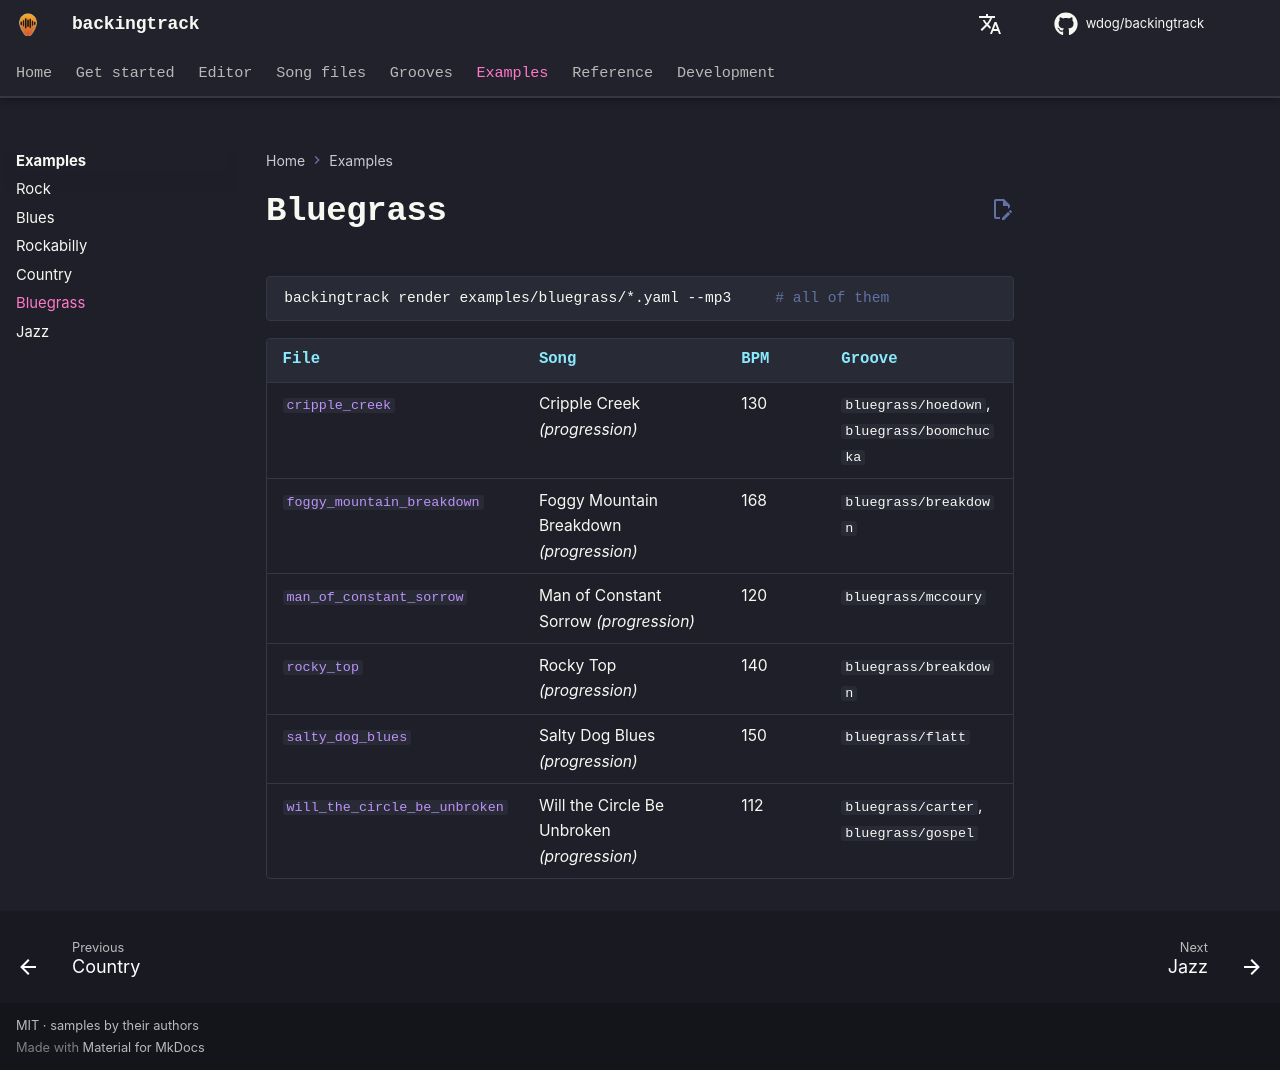

repository: wdog/backingtrack · page: examples/bluegrass/index.html · generator: mkdocs

# Bluegrass

```sh
backingtrack render examples/bluegrass/*.yaml --mp3     # all of them
```

| File | Song | BPM | Groove |
|---|---|---|---|
| [`cripple_creek`](https://github.com/wdog/backingtrack/blob/main/examples/bluegrass/cripple_creek.yaml) | Cripple Creek *(progression)* | 130 | `bluegrass/hoedown`, `bluegrass/boomchucka` |
| [`foggy_mountain_breakdown`](https://github.com/wdog/backingtrack/blob/main/examples/bluegrass/foggy_mountain_breakdown.yaml) | Foggy Mountain Breakdown *(progression)* | 168 | `bluegrass/breakdown` |
| [`man_of_constant_sorrow`](https://github.com/wdog/backingtrack/blob/main/examples/bluegrass/man_of_constant_sorrow.yaml) | Man of Constant Sorrow *(progression)* | 120 | `bluegrass/mccoury` |
| [`rocky_top`](https://github.com/wdog/backingtrack/blob/main/examples/bluegrass/rocky_top.yaml) | Rocky Top *(progression)* | 140 | `bluegrass/breakdown` |
| [`salty_dog_blues`](https://github.com/wdog/backingtrack/blob/main/examples/bluegrass/salty_dog_blues.yaml) | Salty Dog Blues *(progression)* | 150 | `bluegrass/flatt` |
| [`will_the_circle_be_unbroken`](https://github.com/wdog/backingtrack/blob/main/examples/bluegrass/will_the_circle_be_unbroken.yaml) | Will the Circle Be Unbroken *(progression)* | 112 | `bluegrass/carter`, `bluegrass/gospel` |
